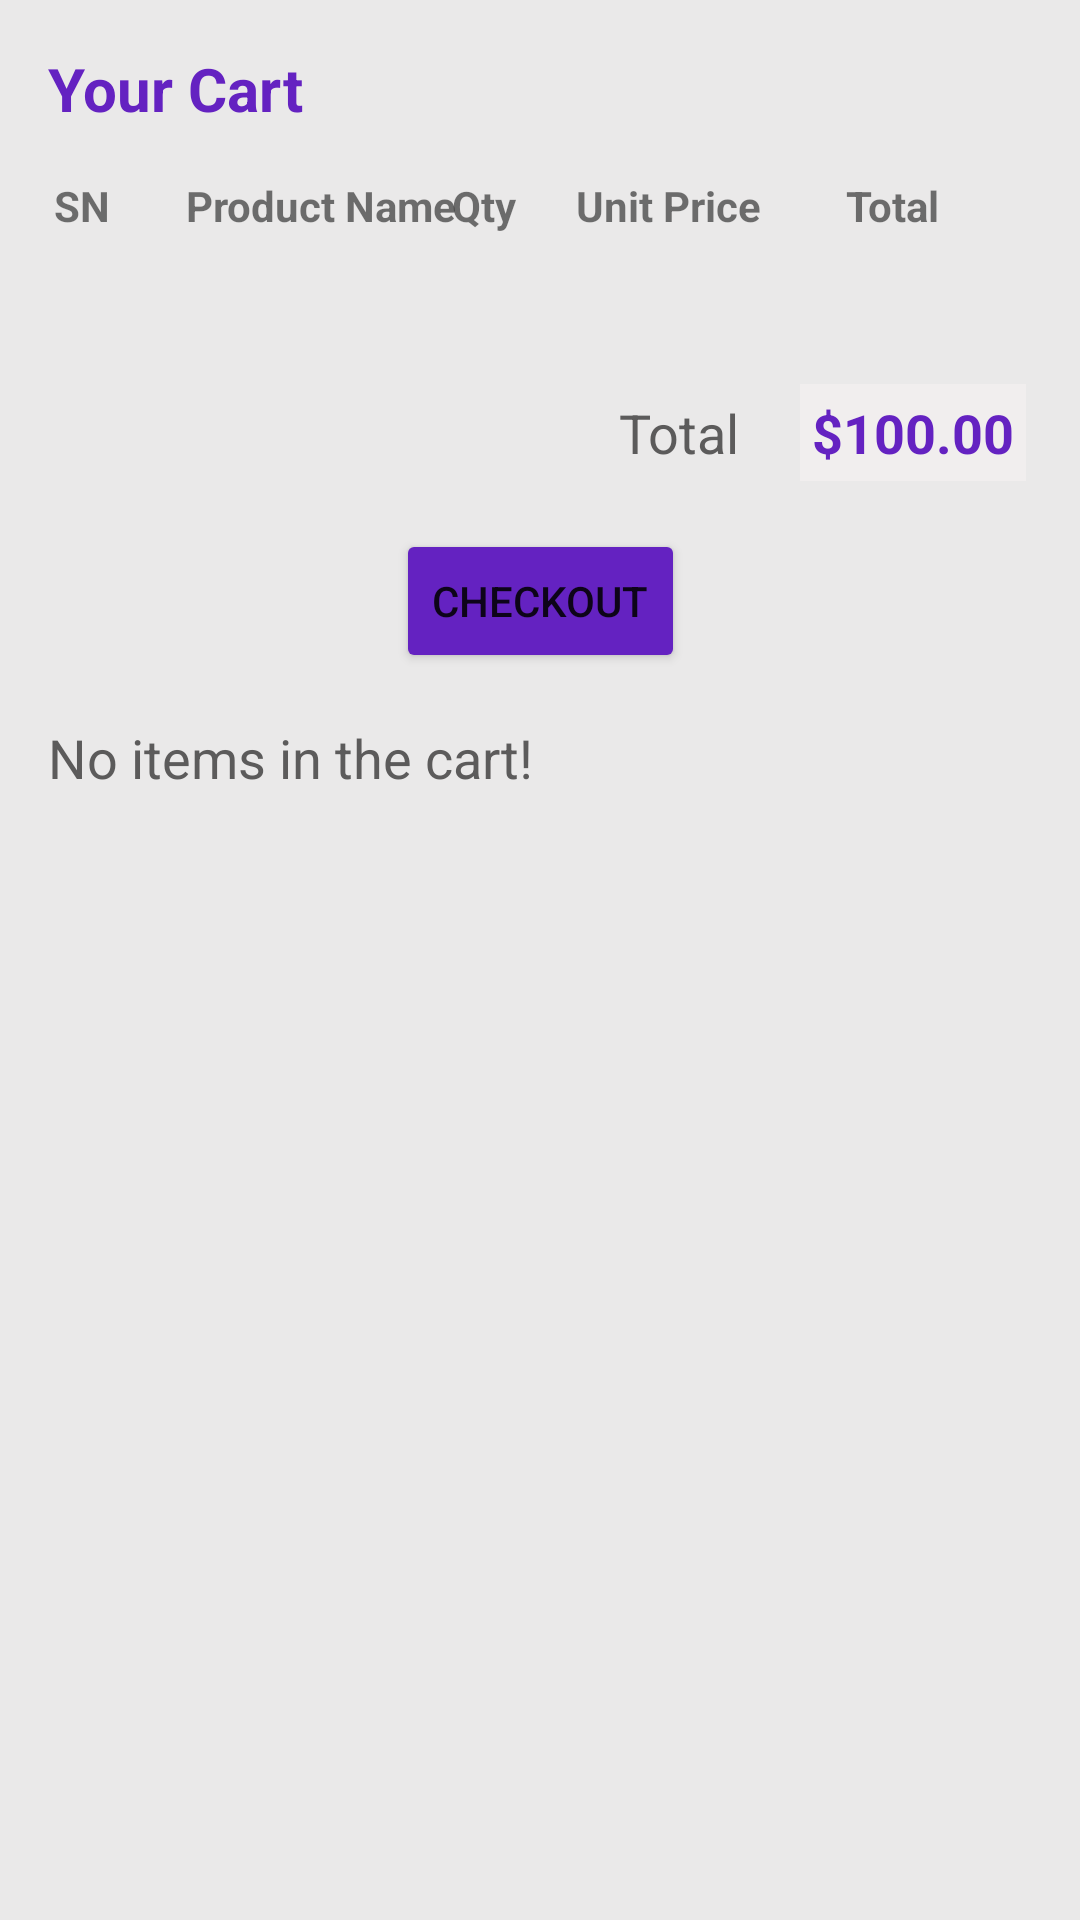

Android layout source for this screen:
<!-- AndroidManifest.xml: application theme Theme.MobileCrunchers -->
<!-- res/layout/activity_user_cart.xml -->
<?xml version="1.0" encoding="utf-8"?>
<androidx.drawerlayout.widget.DrawerLayout xmlns:android="http://schemas.android.com/apk/res/android"
    xmlns:app="http://schemas.android.com/apk/res-auto"
    xmlns:tools="http://schemas.android.com/tools"
    android:id="@+id/drawerLayout"
    android:layout_width="match_parent"
    android:layout_height="match_parent"
    android:background="@color/gray"
    tools:context=".UserCart">

    <androidx.constraintlayout.widget.ConstraintLayout
        android:layout_width="match_parent"
        android:layout_height="match_parent">

        <ScrollView
            android:layout_width="match_parent"
            android:layout_height="match_parent"
            app:layout_constraintEnd_toEndOf="parent"
            app:layout_constraintStart_toStartOf="parent"
            app:layout_constraintTop_toTopOf="parent"
            tools:ignore="SpeakableTextPresentCheck">

            <LinearLayout
                android:layout_width="match_parent"
                android:layout_height="wrap_content"
                android:orientation="vertical">

                <androidx.constraintlayout.widget.ConstraintLayout
                    android:id="@+id/cLayout"
                    android:layout_width="match_parent"
                    android:layout_height="wrap_content">

                    <TextView
                        android:id="@+id/tvCart"
                        android:layout_width="wrap_content"
                        android:layout_height="wrap_content"
                        android:layout_marginStart="16dp"
                        android:layout_marginTop="16dp"
                        android:text="@string/your_cart"
                        android:textColor="@color/purple_light"
                        android:textSize="20sp"
                        android:textStyle="bold"
                        app:layout_constraintStart_toStartOf="parent"
                        app:layout_constraintTop_toTopOf="parent" />

                    <TextView
                        android:id="@+id/tvSN"
                        android:layout_width="24dp"
                        android:layout_height="wrap_content"
                        android:layout_marginTop="16dp"
                        android:text="SN"
                        android:textStyle="bold"
                        app:layout_constraintStart_toStartOf="@+id/guideline16"
                        app:layout_constraintTop_toBottomOf="@+id/tvCart" />

                    <TextView
                        android:id="@+id/tvProductName"
                        android:layout_width="wrap_content"
                        android:layout_height="wrap_content"
                        android:layout_marginStart="20dp"
                        android:text="Product Name"
                        android:textStyle="bold"
                        app:layout_constraintStart_toEndOf="@+id/tvSN"
                        app:layout_constraintTop_toTopOf="@+id/tvSN" />

                    <TextView
                        android:id="@+id/tvQty"
                        android:layout_width="wrap_content"
                        android:layout_height="wrap_content"
                        android:layout_marginEnd="20dp"
                        android:text="Qty"
                        android:textStyle="bold"
                        app:layout_constraintEnd_toStartOf="@+id/tvUnitPrice"
                        app:layout_constraintTop_toTopOf="@+id/tvProductName" />

                    <TextView
                        android:id="@+id/tvUnitPrice"
                        android:layout_width="70dp"
                        android:layout_height="wrap_content"
                        android:layout_marginEnd="20dp"
                        android:text="Unit Price"
                        android:textStyle="bold"
                        app:layout_constraintEnd_toStartOf="@+id/tvTotal"
                        app:layout_constraintTop_toTopOf="@+id/tvQty" />

                    <TextView
                        android:id="@+id/tvTotal"
                        android:layout_width="60dp"
                        android:layout_height="wrap_content"
                        android:text="Total"
                        android:textStyle="bold"
                        app:layout_constraintEnd_toStartOf="@+id/guideline17"
                        app:layout_constraintTop_toTopOf="@+id/tvUnitPrice" />

                    <androidx.constraintlayout.widget.Guideline
                        android:id="@+id/guideline16"
                        android:layout_width="wrap_content"
                        android:layout_height="wrap_content"
                        android:orientation="vertical"
                        app:layout_constraintGuide_percent="0.05" />

                    <androidx.constraintlayout.widget.Guideline
                        android:id="@+id/guideline17"
                        android:layout_width="wrap_content"
                        android:layout_height="wrap_content"
                        android:orientation="vertical"
                        app:layout_constraintGuide_percent="0.95
" />

                    <androidx.recyclerview.widget.RecyclerView
                        android:id="@+id/rView"
                        android:layout_width="match_parent"
                        android:layout_height="wrap_content"
                        android:layout_marginStart="4dp"
                        android:layout_marginTop="18dp"
                        app:layout_constraintEnd_toStartOf="@+id/guideline17"
                        app:layout_constraintStart_toStartOf="@+id/guideline16"
                        app:layout_constraintTop_toBottomOf="@+id/tvProductName" />

                    <TextView
                        android:id="@+id/tvTotalAmountLabel"
                        android:layout_width="wrap_content"
                        android:layout_height="wrap_content"
                        android:layout_marginTop="32dp"
                        android:layout_marginEnd="16dp"
                        android:padding="4dp"
                        android:text="Total"
                        android:textColor="@color/black_03"
                        android:textSize="18sp"
                        app:layout_constraintEnd_toStartOf="@+id/tvTotalAmount"
                        app:layout_constraintTop_toBottomOf="@+id/rView" />

                    <TextView
                        android:id="@+id/tvTotalAmount"
                        android:layout_width="wrap_content"
                        android:layout_height="wrap_content"
                        android:background="@color/gray_02"
                        android:padding="4dp"
                        android:text="$100.00"
                        android:textColor="@color/purple_light"
                        android:textSize="18sp"
                        android:textStyle="bold"
                        app:layout_constraintEnd_toStartOf="@+id/guideline17"
                        app:layout_constraintTop_toTopOf="@+id/tvTotalAmountLabel" />

                    <Button
                        android:id="@+id/btnCheckout"
                        android:layout_width="wrap_content"
                        android:layout_height="wrap_content"
                        android:layout_marginTop="16dp"
                        android:text="Checkout"
                        app:backgroundTint="@color/purple_light"
                        app:icon="@drawable/ic_baseline_shopping_basket_24"
                        app:iconSize="18dp"
                        app:layout_constraintEnd_toStartOf="@+id/guideline17"
                        app:layout_constraintStart_toStartOf="@+id/guideline16"
                        app:layout_constraintTop_toBottomOf="@+id/tvTotalAmountLabel" />
                </androidx.constraintlayout.widget.ConstraintLayout>

                <androidx.constraintlayout.widget.ConstraintLayout
                    android:id="@+id/noItemLayout"
                    android:layout_width="match_parent"
                    android:layout_height="wrap_content">

                    <TextView
                        android:id="@+id/tvNoItemsInCart"
                        android:layout_width="wrap_content"
                        android:layout_height="wrap_content"
                        android:layout_marginStart="16dp"
                        android:layout_marginTop="16dp"
                        android:text="No items in the cart!"
                        android:textColor="@color/black_03"
                        android:textSize="18sp"
                        app:layout_constraintStart_toStartOf="parent"
                        app:layout_constraintTop_toTopOf="parent" />

                </androidx.constraintlayout.widget.ConstraintLayout>
            </LinearLayout>
        </ScrollView>
    </androidx.constraintlayout.widget.ConstraintLayout>

    <com.google.android.material.navigation.NavigationView
        android:id="@+id/navView"
        android:layout_width="wrap_content"
        android:layout_height="match_parent"
        android:layout_gravity="start"
        android:fitsSystemWindows="true"
        app:headerLayout="@layout/nav_header"
        app:menu="@menu/nav_menu" />
</androidx.drawerlayout.widget.DrawerLayout>
<!-- res/layout/nav_header.xml (included above) -->
<?xml version="1.0" encoding="utf-8"?>
<androidx.constraintlayout.widget.ConstraintLayout xmlns:android="http://schemas.android.com/apk/res/android"
    xmlns:app="http://schemas.android.com/apk/res-auto"
    android:layout_width="match_parent"
    android:layout_height="100dp"
    android:background="@color/purple_light">

    <ImageView
        android:id="@+id/drawerLogo"
        android:layout_width="200dp"
        android:layout_height="wrap_content"
        app:layout_constraintBottom_toBottomOf="parent"
        app:layout_constraintEnd_toEndOf="parent"
        app:layout_constraintStart_toStartOf="parent"
        app:layout_constraintTop_toTopOf="parent"
        app:srcCompat="@drawable/mc_logo" />

</androidx.constraintlayout.widget.ConstraintLayout>
<!-- resources referenced by this layout -->
<resources>
  <color name="black_03">#5C5B5B</color>
  <color name="gray">#EAE9E9</color>
  <color name="gray_02">#F1EEEE</color>
  <color name="purple_light">#6422C1</color>
  <!-- drawable mc_logo: png bitmap (drawable, 2753 bytes) -->
  <string name="your_cart">Your Cart</string>
  <style name="Theme.MobileCrunchers" parent="Theme.MaterialComponents.DayNight.DarkActionBar">
          
          <item name="colorPrimary">@color/purple_500</item>
          <item name="colorPrimaryVariant">@color/purple_700</item>
          <item name="colorOnPrimary">@color/white</item>
          
          <item name="colorSecondary">@color/teal_200</item>
          <item name="colorSecondaryVariant">@color/teal_700</item>
          <item name="colorOnSecondary">@color/black</item>
          
          <item name="android:statusBarColor" tools:targetApi="l">?attr/colorPrimaryVariant</item>
          
      </style>
  <color name="purple_500">#FF6200EE</color>
  <color name="purple_700">#FF3700B3</color>
  <color name="white">#FFFFFFFF</color>
  <color name="teal_200">#FF03DAC5</color>
  <color name="teal_700">#FF018786</color>
  <color name="black">#FF000000</color>
</resources>
